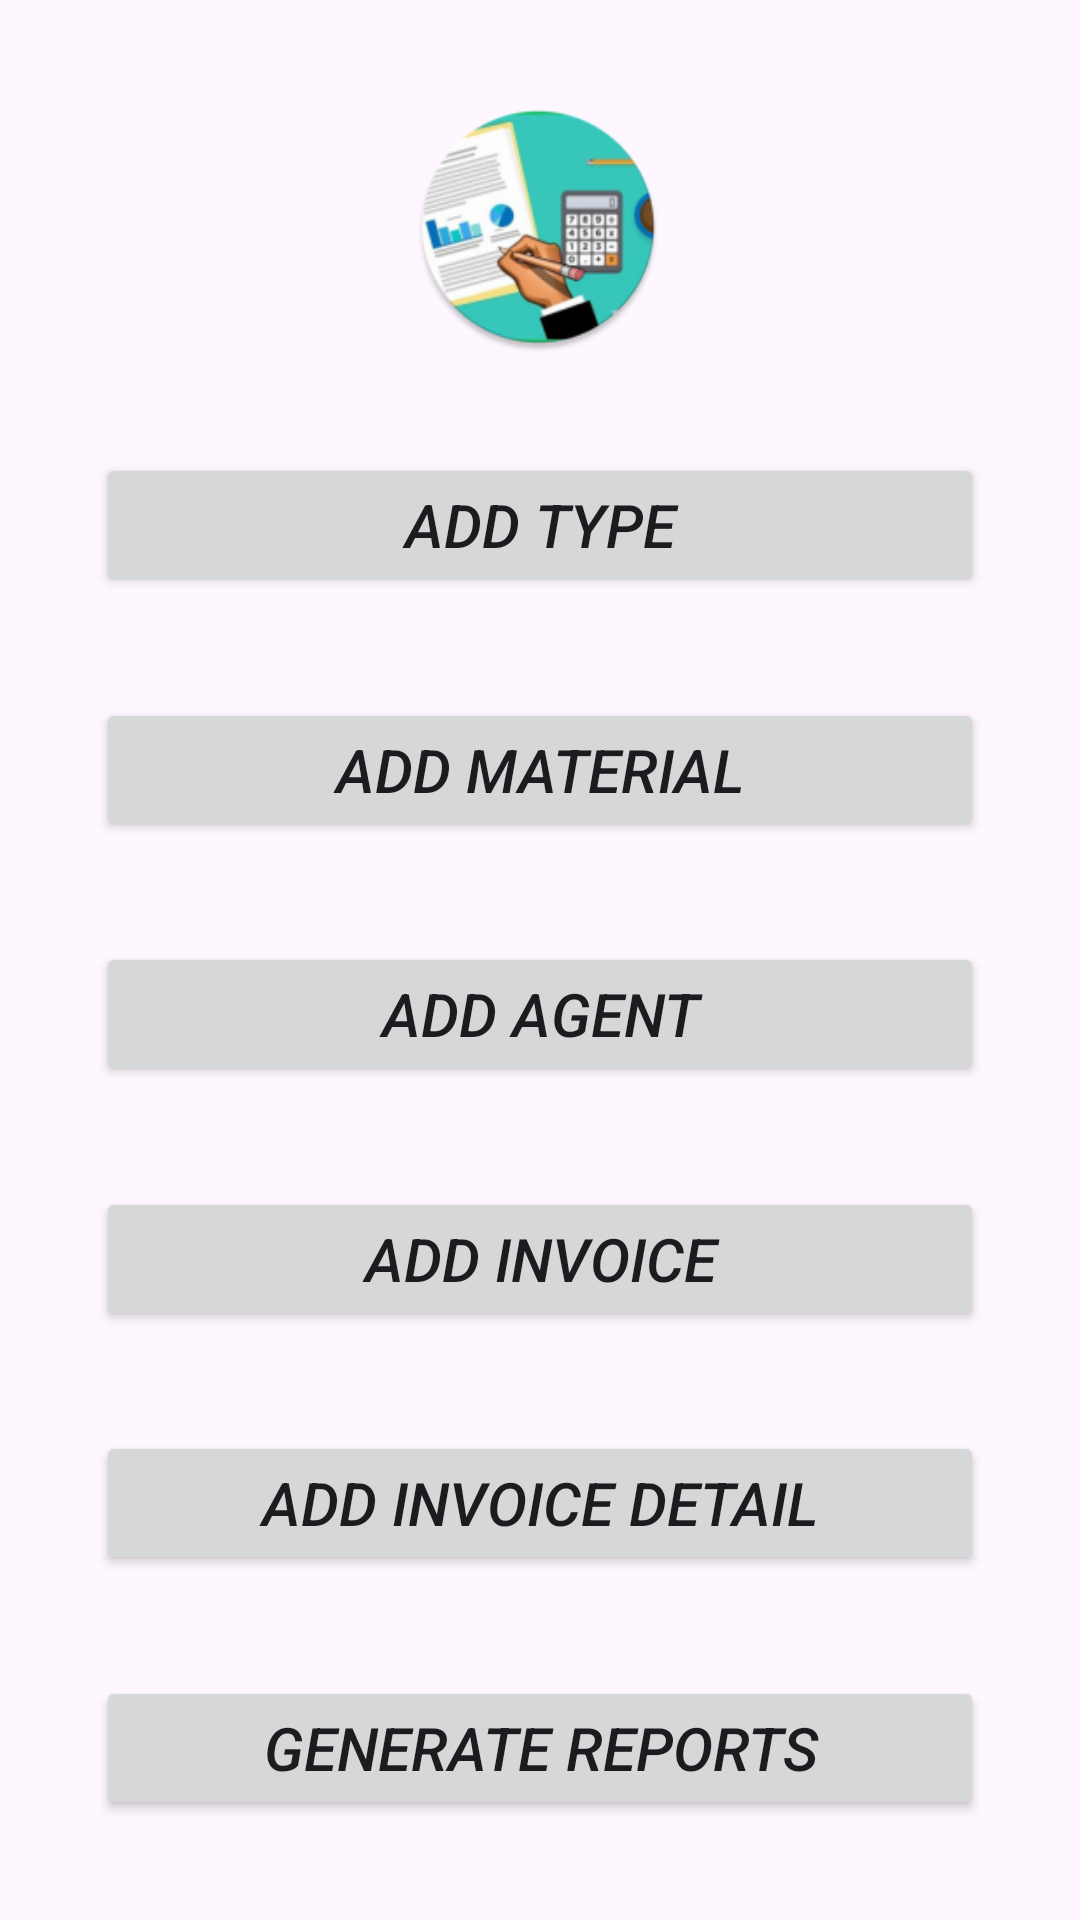

Here is an Android app screen rendered from its layout file. Give the layout XML and the strings, colors and styles it references.
<!-- AndroidManifest.xml: application theme Base.Theme.BMP601 -->
<!-- res/layout/activity_home_screen.xml -->
<?xml version="1.0" encoding="utf-8"?>
<androidx.constraintlayout.widget.ConstraintLayout xmlns:android="http://schemas.android.com/apk/res/android"
    xmlns:app="http://schemas.android.com/apk/res-auto"
    xmlns:tools="http://schemas.android.com/tools"
    android:layout_width="match_parent"
    android:layout_height="match_parent"
    app:layoutDescription="@xml/activity_home_screen_scene"
    tools:context=".HomeScreen">

    <Button
        android:id="@+id/bt_addtype"
        android:layout_width="0dp"
        android:layout_height="wrap_content"
        android:layout_marginStart="32dp"
        android:layout_marginEnd="32dp"
        android:onClick="onClickHome"
        android:text="@string/bt_addtype"
        android:textSize="20sp"
        android:textStyle="italic"
        app:layout_constraintBottom_toTopOf="@+id/bt_addmaterial"
        app:layout_constraintEnd_toEndOf="parent"
        app:layout_constraintHorizontal_bias="0.0"
        app:layout_constraintStart_toStartOf="parent"
        app:layout_constraintTop_toBottomOf="@+id/imageView3"
        app:layout_constraintVertical_bias="0.5"
        tools:ignore="RtlSymmetry" />

    <Button
        android:id="@+id/bt_addmaterial"
        android:layout_width="0dp"
        android:layout_height="wrap_content"
        android:layout_marginStart="32dp"
        android:layout_marginEnd="32dp"
        android:onClick="onClickHome"
        android:text="@string/bt_addmaterial"
        android:textSize="20sp"
        android:textStyle="italic"
        app:layout_constraintBottom_toTopOf="@+id/bt_addagent"
        app:layout_constraintEnd_toEndOf="parent"
        app:layout_constraintHorizontal_bias="0.0"
        app:layout_constraintStart_toStartOf="parent"
        app:layout_constraintTop_toBottomOf="@+id/bt_addtype"
        app:layout_constraintVertical_bias="0.5" />

    <Button
        android:id="@+id/bt_addagent"
        android:layout_width="0dp"
        android:layout_height="wrap_content"
        android:layout_marginStart="32dp"
        android:layout_marginEnd="32dp"
        android:onClick="onClickHome"
        android:text="@string/bt_addagent"
        android:textSize="20sp"
        android:textStyle="italic"
        app:layout_constraintBottom_toTopOf="@+id/bt_addinvoic"
        app:layout_constraintEnd_toEndOf="parent"
        app:layout_constraintHorizontal_bias="0.0"
        app:layout_constraintStart_toStartOf="parent"
        app:layout_constraintTop_toBottomOf="@+id/bt_addmaterial"
        app:layout_constraintVertical_bias="0.5" />

    <Button
        android:id="@+id/bt_addinvoicedet"
        android:layout_width="0dp"
        android:layout_height="wrap_content"
        android:layout_marginStart="32dp"
        android:layout_marginEnd="32dp"
        android:onClick="onClickHome"
        android:text="@string/bt_addinvoicedetail"
        android:textSize="20sp"
        android:textStyle="italic"
        app:layout_constraintBottom_toTopOf="@+id/bt_generate"
        app:layout_constraintEnd_toEndOf="parent"
        app:layout_constraintHorizontal_bias="0.0"
        app:layout_constraintStart_toStartOf="parent"
        app:layout_constraintTop_toBottomOf="@+id/bt_addinvoic"
        app:layout_constraintVertical_bias="0.5" />

    <Button
        android:id="@+id/bt_addinvoic"
        android:layout_width="0dp"
        android:layout_height="wrap_content"
        android:layout_marginStart="32dp"
        android:layout_marginEnd="32dp"
        android:onClick="onClickHome"
        android:text="@string/bt_addinvoice"
        android:textSize="20sp"
        android:textStyle="italic"
        app:layout_constraintBottom_toTopOf="@+id/bt_addinvoicedet"
        app:layout_constraintEnd_toEndOf="parent"
        app:layout_constraintHorizontal_bias="0.0"
        app:layout_constraintStart_toStartOf="parent"
        app:layout_constraintTop_toBottomOf="@+id/bt_addagent"
        app:layout_constraintVertical_bias="0.5" />

    <Button
        android:id="@+id/bt_generate"
        android:layout_width="0dp"
        android:layout_height="wrap_content"
        android:layout_marginStart="32dp"
        android:layout_marginEnd="32dp"
        android:onClick="onClickHome"
        android:text="@string/bt_generate"
        android:textSize="20sp"
        android:textStyle="italic"
        app:layout_constraintBottom_toBottomOf="parent"
        app:layout_constraintEnd_toEndOf="parent"
        app:layout_constraintHorizontal_bias="0.0"
        app:layout_constraintStart_toStartOf="parent"
        app:layout_constraintTop_toBottomOf="@+id/bt_addinvoicedet"
        app:layout_constraintVertical_bias="0.9" />

    <ImageView
        android:id="@+id/imageView3"
        android:layout_width="84dp"
        android:layout_height="84dp"
        android:importantForAccessibility="no"
        app:layout_constraintBottom_toTopOf="@+id/bt_addtype"
        app:layout_constraintEnd_toEndOf="parent"
        app:layout_constraintHorizontal_bias="0.498"
        app:layout_constraintStart_toStartOf="parent"
        app:layout_constraintTop_toTopOf="parent"
        app:srcCompat="@mipmap/icon_app_round"
        tools:ignore="ImageContrastCheck" />


</androidx.constraintlayout.widget.ConstraintLayout>
<!-- resources referenced by this layout -->
<resources>
  <!-- mipmap icon_app_round: png bitmap (mipmap-hdpi, 9217 bytes) -->
  <string name="bt_addagent">Add Agent</string>
  <string name="bt_addinvoice">Add Invoice</string>
  <string name="bt_addinvoicedetail">Add Invoice Detail</string>
  <string name="bt_addmaterial">Add Material</string>
  <string name="bt_addtype">Add Type</string>
  <string name="bt_generate">Generate Reports</string>
  <style name="Base.Theme.BMP601" parent="Theme.Material3.Light">
          
          <item name="android:windowActionBar" />
  
  
      </style>
</resources>
